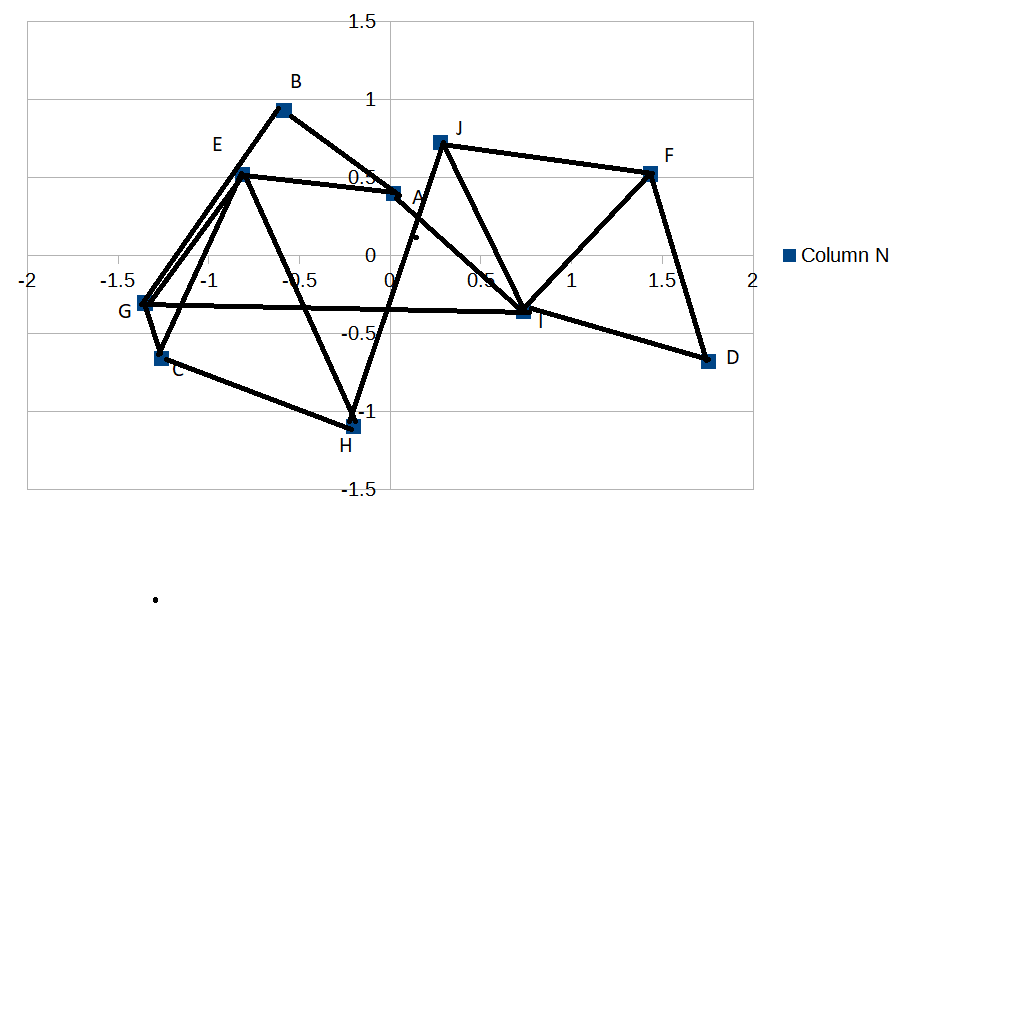

Source data for this figure (header and first rows):
index, a, b, c, d, e, f, g, h, i, j
a, 0, 1, 0, 0, 1, 0, 0, 0, 1, 0
b, 1, 0, 0, 0, 0, 0, 1, 0, 0, 1
c, 0, 0, 0, 0, 1, 0, 1, 1, 0, 0
d, 0, 0, 0, 0, 0, 1, 0, 0, 1, 0
e, 1, 0, 1, 0, 0, 0, 1, 0, 0, 1
f, 0, 0, 0, 1, 0, 0, 0, 0, 1, 1
g, 0, 1, 1, 0, 1, 0, 0, 1, 0, 0
h, 0, 0, 1, 0, 0, 0, 1, 0, 1, 0
i, 1, 0, 0, 1, 0, 1, 0, 1, 0, 1
j, 0, 1, 0, 0, 1, 1, 0, 0, 1, 0
